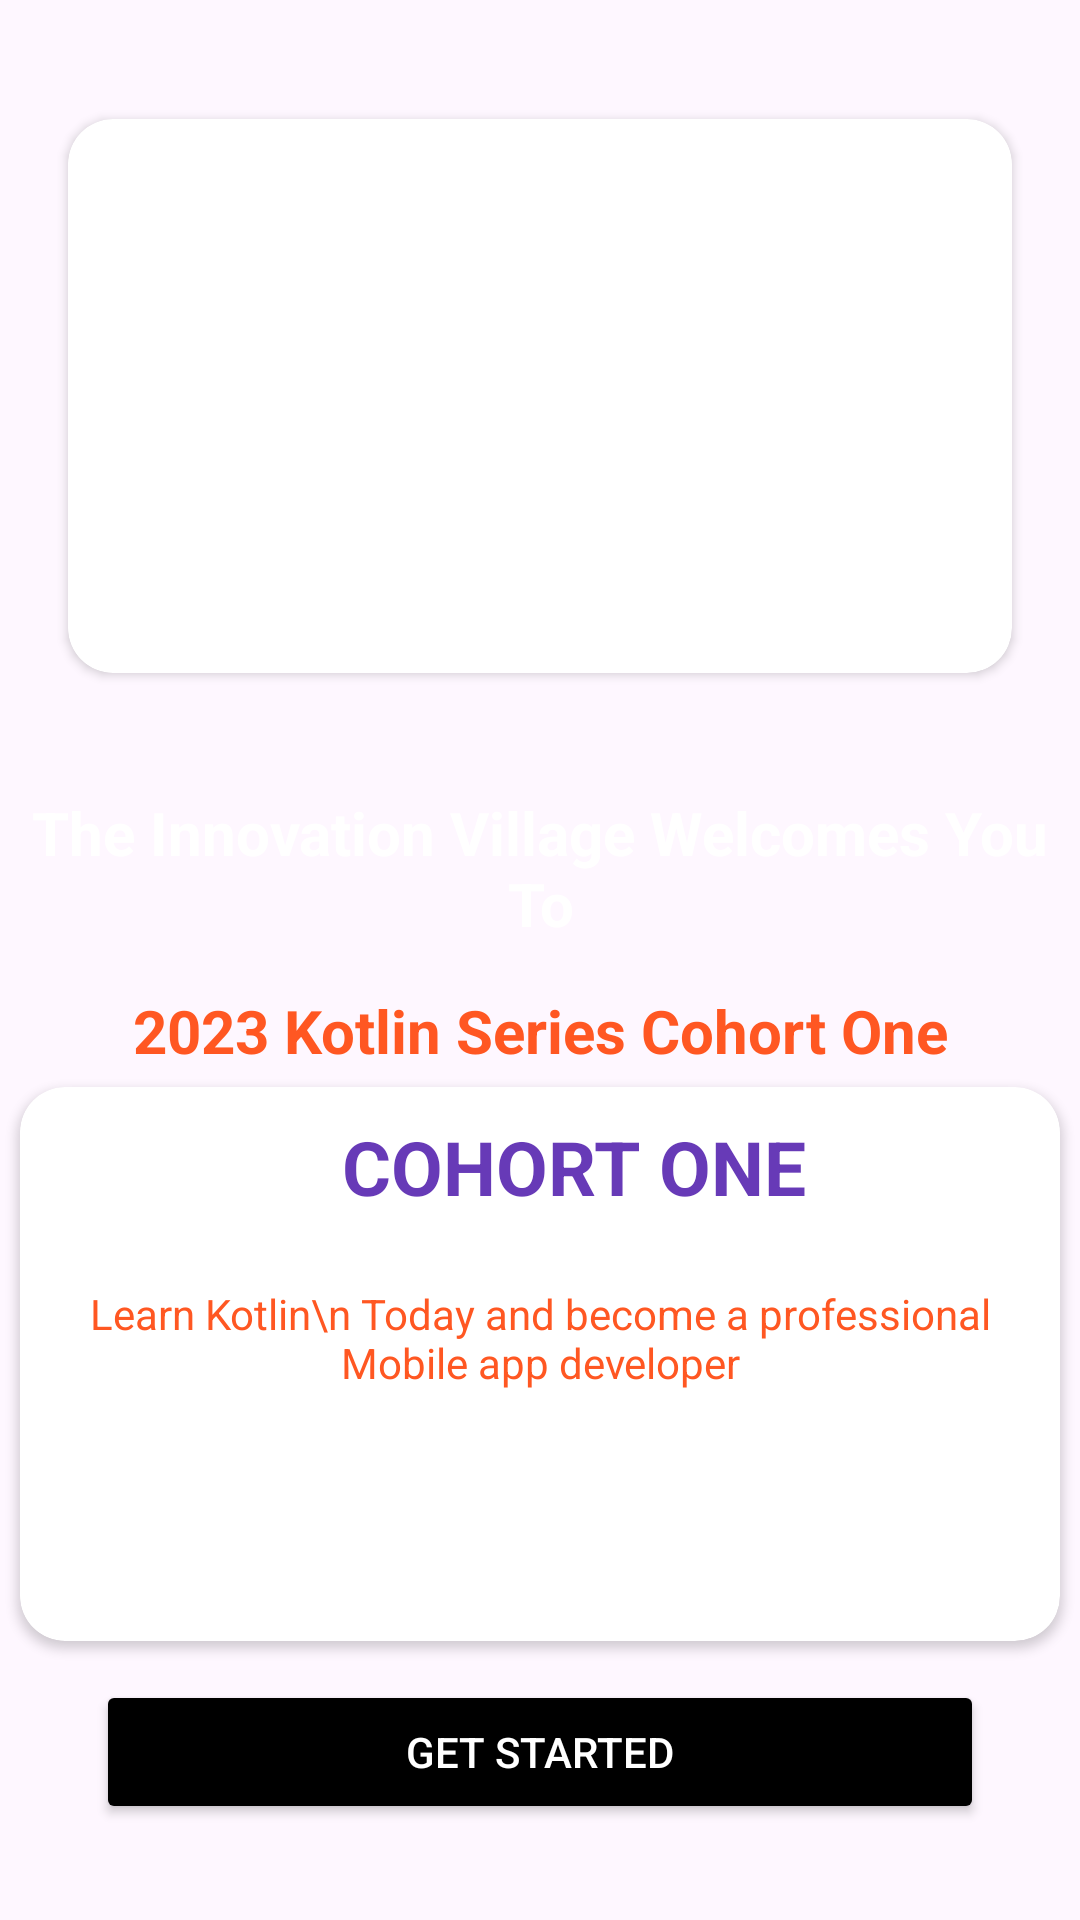

Layout XML and referenced resources for this Android screen:
<!-- AndroidManifest.xml: application theme Theme.KotlinSeries -->
<!-- res/layout/activity_main.xml -->
<?xml version="1.0" encoding="utf-8"?>
<androidx.constraintlayout.widget.ConstraintLayout xmlns:android="http://schemas.android.com/apk/res/android"
    xmlns:app="http://schemas.android.com/apk/res-auto"
    xmlns:tools="http://schemas.android.com/tools"
    android:layout_width="match_parent"
    android:layout_height="match_parent"
    tools:context=".MainActivity">

    <androidx.constraintlayout.widget.ConstraintLayout
        android:layout_width="match_parent"
        android:layout_height="match_parent"
        app:layout_constraintEnd_toEndOf="parent"
        app:layout_constraintStart_toStartOf="parent"
        app:layout_constraintTop_toTopOf="parent">


        <ImageView

            android:id="@+id/imageView"
            android:layout_width="wrap_content"
            android:layout_height="match_parent"
            android:scaleType="centerCrop"
            app:layout_constraintBottom_toBottomOf="parent"
            app:layout_constraintEnd_toEndOf="parent"
            app:layout_constraintHorizontal_bias="1.0"
            app:layout_constraintStart_toStartOf="parent"
            app:layout_constraintTop_toTopOf="parent"
            app:layout_constraintVertical_bias="0.0"
            app:srcCompat="@drawable/rty" />

        <androidx.cardview.widget.CardView
            android:id="@+id/radi"
            android:layout_width="0dp"
            android:layout_height="200dp"
            android:layout_marginBottom="8dp"
            app:cardBackgroundColor="@color/white"
            app:cardCornerRadius="15dp"
            app:cardUseCompatPadding="true"
            app:layout_constraintBottom_toTopOf="@+id/button"
            app:layout_constraintEnd_toEndOf="@+id/textView2"
            app:layout_constraintHorizontal_bias="0.0"
            app:layout_constraintStart_toStartOf="@+id/textView2"
            app:layout_constraintTop_toBottomOf="@+id/textView2">

            <TextView
                android:id="@+id/textView3"
                android:layout_width="353dp"
                android:layout_height="53dp"
                android:layout_marginBottom="15dp"
                android:gravity="center"
                android:textAllCaps="true"
                android:paddingStart="16dp"
                android:text="cohort one"

                android:textColor="@color/purple"
                android:textSize="25sp"
                android:textStyle="bold" />

            <TextView
                android:id="@+id/textView4"
                android:layout_width="wrap_content"
                android:layout_height="wrap_content"
                android:layout_marginTop="50dp"
                android:gravity="center"
                android:padding="16dp"
                android:text="Learn Kotlin\n Today and become a professional Mobile app developer"
                android:textColor="@color/primary" />

        </androidx.cardview.widget.CardView>

        <Button
            android:id="@+id/button"
            android:layout_width="0dp"
            android:layout_height="wrap_content"
            android:layout_marginStart="32dp"
            android:layout_marginEnd="32dp"
            android:textColor="@color/white"
            android:layout_marginBottom="32dp"
            android:backgroundTint="@color/black"
            android:text="Get Started"
            app:layout_constraintBottom_toBottomOf="parent"
            app:layout_constraintEnd_toEndOf="parent"
            app:layout_constraintStart_toStartOf="parent" />

        <TextView
            android:id="@+id/textView"
            android:layout_width="wrap_content"
            android:layout_height="50dp"
            android:layout_marginTop="32dp"
            android:gravity="center"
            android:text="The Innovation Village Welcomes You To"
            android:textColor="#FFFFFF"
            android:textSize="20sp"
            android:textStyle="bold"
            app:layout_constraintEnd_toEndOf="parent"
            app:layout_constraintStart_toStartOf="parent"
            app:layout_constraintTop_toBottomOf="@+id/t" />

        <TextView
            android:id="@+id/textView2"
            android:layout_width="0dp"
            android:layout_height="wrap_content"
            android:layout_marginTop="16dp"
            android:gravity="center"
            android:text="2023 Kotlin Series Cohort One"
            android:textColor="#FF5722"
            android:textSize="20sp"
            android:textStyle="bold"
            app:layout_constraintEnd_toEndOf="@+id/textView"
            app:layout_constraintStart_toEndOf="@+id/textView"
            app:layout_constraintStart_toStartOf="@+id/textView"
            app:layout_constraintTop_toBottomOf="@+id/textView" />

        <androidx.cardview.widget.CardView
            android:id="@+id/t"
            android:layout_width="match_parent"
            android:layout_height="200dp"
            android:layout_marginStart="16dp"
            android:layout_marginTop="32dp"
            android:layout_marginEnd="16dp"
            app:cardCornerRadius="15dp"
            app:cardElevation="2dp"
            app:cardUseCompatPadding="true"
            app:layout_constraintEnd_toEndOf="@+id/textView2"
            app:layout_constraintStart_toStartOf="@+id/textView2"
            app:layout_constraintTop_toTopOf="parent">

            <ImageView
                android:id="@+id/imageView2"
                android:layout_width="wrap_content"
                android:layout_height="wrap_content"
                android:scaleType="centerCrop"
                android:src="@drawable/kot" />
        </androidx.cardview.widget.CardView>
    </androidx.constraintlayout.widget.ConstraintLayout>

</androidx.constraintlayout.widget.ConstraintLayout>
<!-- resources referenced by this layout -->
<resources>
  <color name="black">#000</color>
  <color name="primary">#FF5722</color>
  <color name="purple">#673AB7</color>
  <color name="white">#FFFFFFFF</color>
  <style name="Theme.KotlinSeries" parent="Base.Theme.KotlinSeries" />
  <style name="Base.Theme.KotlinSeries" parent="Theme.Material3.Light.NoActionBar">
          
           <item name="colorPrimary">#FF5722</item>
          <item name="android:statusBarColor">#FF5722</item>
      </style>
</resources>
